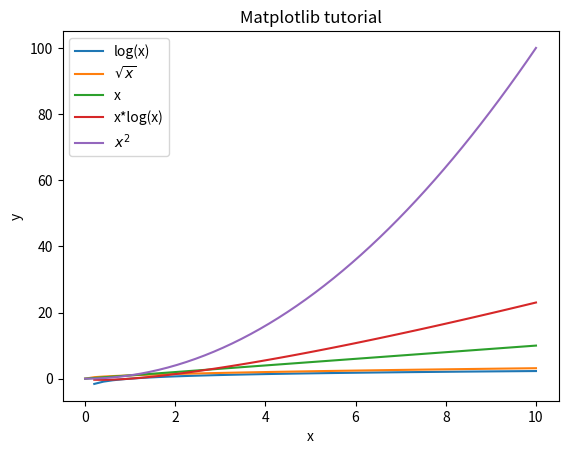

Write Python code to recreate this figure.
#! /usr/bin/env python
# -*- coding: utf-8 -*-

import matplotlib.pyplot as plt
import numpy as np


def main():
    x = np.linspace(0, 10, 50)
    y1 = np.log(x)
    y2 = np.sqrt(x)
    y3 = x
    y4 = x*np.log(x)
    y5 = x**2

    plt.plot(x, y1)
    plt.plot(x, y2)
    plt.plot(x, y3)
    plt.plot(x, y4)
    plt.plot(x, y5)

    plt.title('Matplotlib tutorial')
    plt.xlabel('x')
    plt.ylabel('y')
    plt.legend([
        'log(x)',
        '$\sqrt{x}$',
        'x',
        'x*log(x)',
        '$x^2$'
    ])
    plt.savefig('generated_image.png')
    plt.savefig('generated_image.svg')

    plt.show()

if __name__ == "__main__":
    main()
